Photos from the image-classification dataset "Dataset_train_uniform_final" in the GitHub repository LeNPThuyVy/Campus-Integrity-Monitor. Its 2 classes are: non-uniform, uniform.

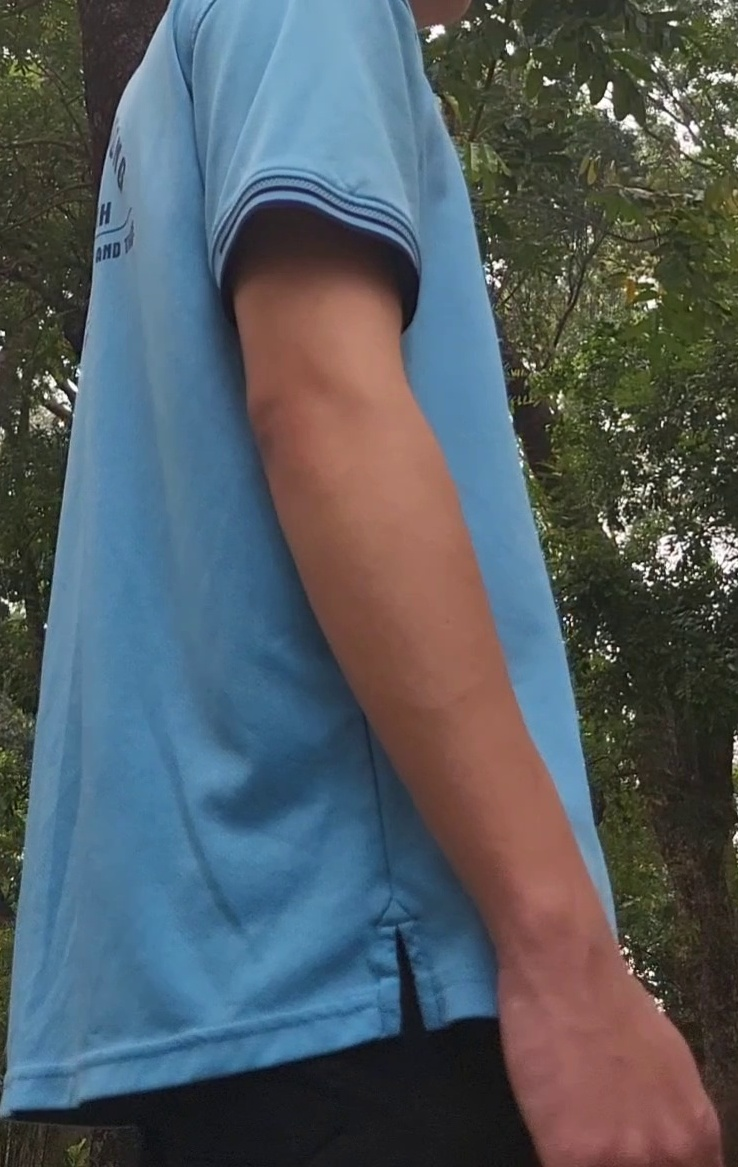
Label: uniform

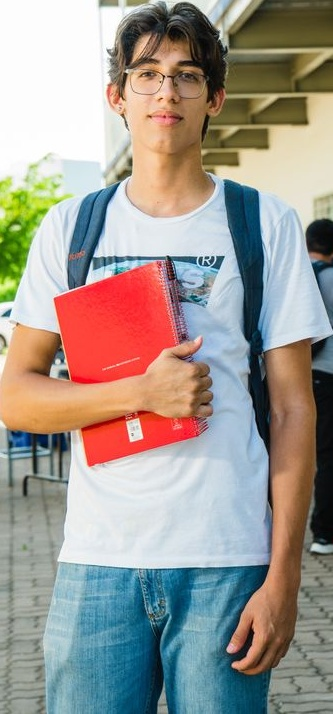
Label: non-uniform

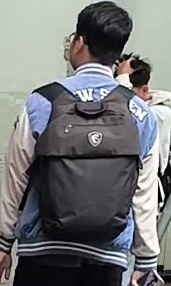
Label: non-uniform

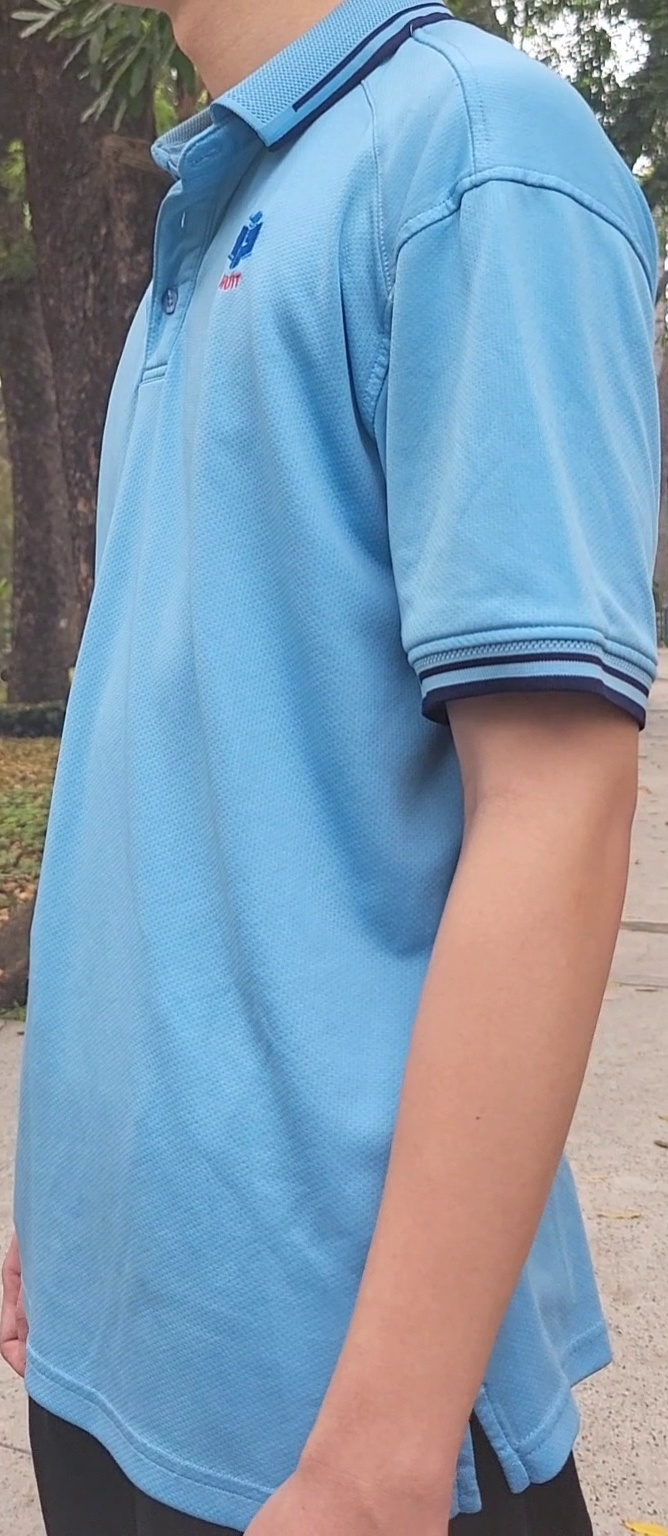
Label: uniform

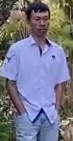
Label: uniform

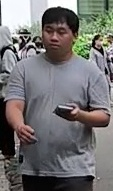
Label: non-uniform
